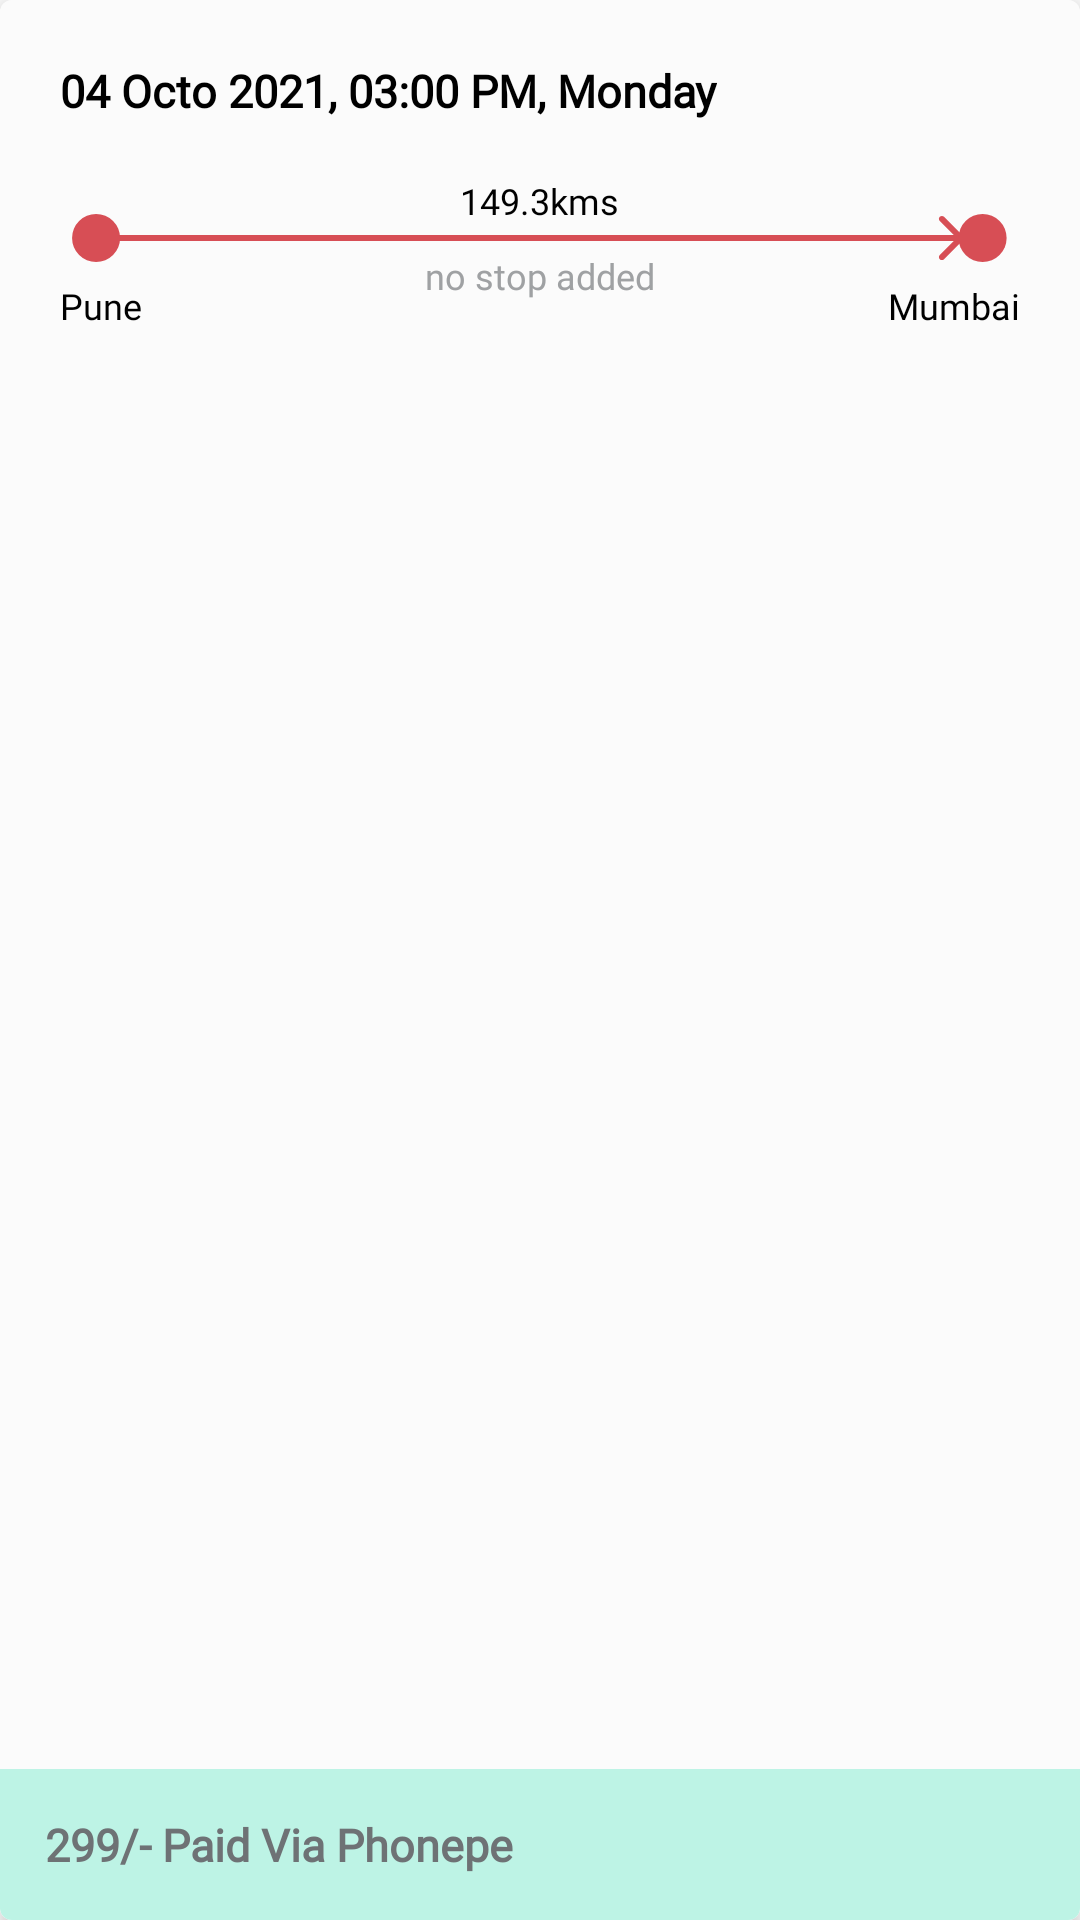

The Android layout XML behind this screen, and the referenced resources:
<!-- AndroidManifest.xml: application theme Theme.TravelBus -->
<!-- res/layout/booking_item_layout.xml -->
<?xml version="1.0" encoding="utf-8"?>
<com.google.android.material.card.MaterialCardView xmlns:android="http://schemas.android.com/apk/res/android"
    android:layout_width="match_parent"
    xmlns:app="http://schemas.android.com/apk/res-auto"
    android:layout_margin="20dp"
    app:cardCornerRadius="4dp"
    app:cardMaxElevation="12dp"
    app:cardElevation="4dp"
    android:layout_height="180dp">

    <RelativeLayout
        android:layout_width="match_parent"
        android:background="#FBFBFB"
        android:layout_height="match_parent">

        <TextView
            android:id="@+id/tvBookingDate"
            android:layout_width="wrap_content"
            android:layout_height="wrap_content"
            android:layout_alignParentStart="true"
            android:layout_alignParentTop="true"
            android:layout_marginStart="20dp"
            android:layout_marginTop="20dp"
            android:layout_marginEnd="20dp"
            android:layout_marginBottom="20dp"
            android:fontFamily="@font/montserrat"
            android:lines="1"
            android:text="04 Octo 2021, 03:00 PM, Monday"
            android:textColor="@color/black"
            android:textSize="15sp"
            android:textStyle="bold" />

        <ImageButton
            android:id="@+id/btnBookingOptions"
            android:layout_alignParentTop="true"
            android:layout_alignParentEnd="true"
            android:background="@drawable/ic_more_vert"
            android:layout_margin="10dp"
            android:layout_width="wrap_content"
            android:layout_height="wrap_content"/>

        <TextView
            android:id="@+id/tvDistance"
            android:text="149.3kms"
            android:textSize="12sp"
            android:layout_above="@+id/imageRouteArrow"
            android:layout_centerHorizontal="true"
            android:layout_marginBottom="-15dp"
            android:textColor="@color/black"
            android:fontFamily="@font/montserrat"
            android:textStyle="normal"
            android:lines="1"
            android:layout_width="wrap_content"
            android:layout_height="wrap_content"/>

        <ImageView
            android:id="@+id/imageRouteArrow"
            android:layout_width="wrap_content"
            android:layout_height="wrap_content"
            android:layout_below="@+id/tvBookingDate"
            android:layout_centerInParent="true"
            android:background="@drawable/ic_route_arrow" />

        <TextView
            android:id="@+id/tvStops"
            android:layout_width="wrap_content"
            android:layout_height="wrap_content"
            android:layout_below="@+id/imageRouteArrow"
            android:layout_centerHorizontal="true"
            android:layout_marginTop="-15dp"
            android:fontFamily="@font/montserrat"
            android:lines="1"
            android:text="no stop added"
            android:textColor="#9FA1A3"
            android:textSize="12sp"
            android:textStyle="normal" />

        <TextView
            android:id="@+id/tvSource"
            android:layout_width="wrap_content"
            android:layout_height="wrap_content"
            android:layout_below="@+id/imageRouteArrow"
            android:layout_marginLeft="20dp"
            android:layout_marginTop="-5dp"
            android:fontFamily="@font/montserrat"
            android:lines="1"
            android:text="Pune"
            android:textColor="@color/black"
            android:textSize="12sp"
            android:textStyle="normal" />

        <TextView
            android:id="@+id/tvDestination"
            android:layout_width="wrap_content"
            android:layout_height="wrap_content"
            android:layout_below="@+id/imageRouteArrow"
            android:layout_alignParentEnd="true"
            android:layout_marginTop="-5dp"
            android:layout_marginRight="20dp"
            android:fontFamily="@font/montserrat"
            android:lines="1"
            android:text="Mumbai"
            android:textColor="@color/black"
            android:textSize="12sp"
            android:textStyle="normal" />

        <TextView
            android:id="@+id/tvPaymentDetail"
            android:layout_width="match_parent"
            android:layout_height="wrap_content"
            android:layout_alignParentStart="true"
            android:layout_alignParentBottom="true"
            android:background="#BDF3E5"
            android:fontFamily="@font/montserrat"
            android:lines="1"
            android:padding="15dp"
            android:text="299/- Paid Via Phonepe"
            android:textColor="#6E7275"
            android:textSize="15sp"
            android:textStyle="bold" />

    </RelativeLayout>

</com.google.android.material.card.MaterialCardView>
<!-- resources referenced by this layout -->
<resources>
  <color name="black">#FF000000</color>
  <!-- drawable ic_route_arrow (drawable) -->
  <vector xmlns:android="http://schemas.android.com/apk/res/android"
      android:width="313dp"
      android:height="38dp"
      android:viewportWidth="313"
      android:viewportHeight="38">
    <path
        android:pathData="M297.707,19.707C298.098,19.317 298.098,18.683 297.707,18.293L291.343,11.929C290.953,11.538 290.319,11.538 289.929,11.929C289.538,12.319 289.538,12.953 289.929,13.343L295.586,19L289.929,24.657C289.538,25.047 289.538,25.681 289.929,26.071C290.319,26.462 290.953,26.462 291.343,26.071L297.707,19.707ZM5,20H297V18H5V20Z"
        android:fillColor="#D74E55"/>
    <path
        android:pathData="M0.691,19a8.005,8 0,1 0,16.011 0a8.005,8 0,1 0,-16.011 0z"
        android:fillColor="#D74E55"/>
    <path
        android:pathData="M296.196,19a8.005,8 0,1 0,16.011 0a8.005,8 0,1 0,-16.011 0z"
        android:fillColor="#D74E55"/>
  
  </vector>
  <style name="Theme.TravelBus" parent="Theme.MaterialComponents.DayNight.NoActionBar">
          
          <item name="colorPrimary">@color/materialRed</item>
          <item name="colorPrimaryVariant">#c52d34</item>
          <item name="colorOnPrimary">@color/white</item>
          
          <item name="colorSecondary">@color/teal_200</item>
          <item name="colorSecondaryVariant">@color/teal_700</item>
          <item name="colorOnSecondary">@color/black</item>
          
          <item name="android:statusBarColor" tools:targetApi="l">?attr/colorPrimaryVariant</item>
          
  
      </style>
  <color name="materialRed">#D74E55</color>
  <color name="white">#FFFFFFFF</color>
  <color name="teal_200">#FF03DAC5</color>
  <color name="teal_700">#FF018786</color>
</resources>
